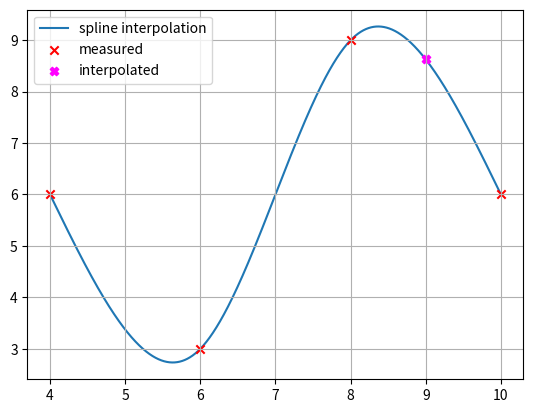

Reproduce this figure in Python.
import numpy as np
import matplotlib.pyplot as plt

x = np.array([4, 6, 8, 10], dtype=np.float64)  # Stützpunkte (Knoten) xi
y = np.array([6, 3, 9, 6], dtype=np.float64)  # Stützpunkte (Knoten) yi (Achtung: für periodische Spline muss y0 = y3 sein!)
x_int = 9  # Zu interpolierender Wert

n = x.shape[0] - 1  # Anzahl Spline-Polynome
dim = 3

print('{} Spline-Polynome {}. Grades (je {} Koeffizienten) => {} * {} = {} Unbekannte => Es braucht {} Gleichungen.'.format(n, dim, dim+1, n, dim+1, (dim+1)*n, (dim+1)*n))

# Allgemeine Spline 3. Grades und deren Ableitungen:
# Si(x) = ai + bi(x - xi) + ci(x - xi)^2 + di(x - xi)^3
# Si'(x) = bi + ci * 2(x - xi) + di * 3(x - xi)^2
# Si''(x) = ci * 2 + di * 6(x - xi)
# Si'''(x) = di * 6

# Periodische kubische Spline-Interpolation mit 3 Stützstellen
# ------------------------------------------------------------
A = np.array([
   # a0 a1 a2 b0 b1 b2 c0 c1 c2 d0 d1 d2
    [1, 0, 0, 0, 0, 0, 0, 0, 0, 0, 0, 0],  # S0(x0) = y0 <=> a0 + b0(x0 - x0) + c0(x0 - x0)^2 + d0(x0 - x0)^3 = y0 <=> a0 = y0 (Spline 0 muss durch (x0, y0) gehen)
    [0, 1, 0, 0, 0, 0, 0, 0, 0, 0, 0, 0],  # S1(x1) = y1 <=> a1 + b1(x1 - x1) + c1(x1 - x1)^2 + d1(x1 - x1)^3 = y1 <=> a1 = y1 (Spline 1 muss durch (x1, y1) gehen)
    [0, 0, 1, 0, 0, 0, 0, 0, 0, 0, 0, 0],  # S2(x2) = y2 <=> a2 + b2(x2 - x2) + c2(x2 - x2)^2 + d2(x2 - x2)^3 = y2 <=> a2 = y2 (Spline 2 muss durch (x2, y2) gehen)
    [1, 0, 0, x[1]-x[0], 0, 0, (x[1]-x[0])**2, 0, 0, (x[1]-x[0])**3, 0, 0],  # S0(x1) = S1(x1) <=> S0(x1) = y1 <=> a0 + b0(x1 - x0) + c0(x1 - x0)^2 + d0(x1 - x0)^3 = y1 (Spline 0 und 1 müssen sich im Punkt (x1, y1) treffen <=> Spline 0 muss durch (x1, y1) gehen)
    [0, 1, 0, 0, x[2]-x[1], 0, 0, (x[2]-x[1])**2, 0, 0, (x[2]-x[1])**3, 0],  # S1(x2) = S2(x2) <=> S2(x2) = y2 <=> a1 + b1(x2 - x1) + c1(x2 - x1)^2 + d1(x2 - x1)^3 = y2 (Spline 1 und 2 müssen sich im Punkt (x2, y2) treffen <=> Spline 1 muss durch (x2, y2) gehen)
    [0, 0, 1, 0, 0, x[3]-x[2], 0, 0, (x[3]-x[2])**2, 0, 0, (x[3]-x[2])**3],  # S2(x3) = y3 <=> a2 + b2(x3 - x2) + c2(x3 - x2)^2 + d2(x3 - x2)^3 = y3 (Spline 2 muss durch (x3, y3) gehen (letzter Stützpunkt))
    [0, 0, 0, 1, -1, 0, 2*(x[1]-x[0]), 0, 0, 3*(x[1]-x[0])**2, 0, 0],  # S0'(x1) = S1'(x1) <=> S0'(x1) - S1'(x1) = 0 <=> b0 - b1 + c0 * 2(x1 - x0) - c1 * 2(x1 - x1) + d0 * 3(x1 - x0)^2 - d1 * 3(x1 - x1)^2 = 0 <=> b0 - b1 + c0 * 2(x1 - x0) + d0 * 3(x1 - x0)^2 = 0 (Keine Knicke zwischen S0 und S1)
    [0, 0, 0, 0, 1, -1, 0, 2*(x[2]-x[1]), 0, 0, 3*(x[2]-x[1])**2, 0],  # S1'(x2) = S2'(x2) <=> S1'(x2) - S2'(x2) = 0 <=> b1 - b2 + c1 * 2(x2 - x1) - c2 * 2(x2 - x2) + d1 * 3(x2 - x1)^2 - d2 * 3(x2 - x2)^2 = 0 <=> b1 - b2 + c1 * 2(x2 - x1) + d1 * 3(x2 - x1)^2 = 0 (Keine Knicke zwischen S1 und S2)
    [0, 0, 0, 0, 0, 0, 2, -2, 0, 6*(x[1]-x[0]), 0, 0],  # S0''(x1) = S1''(x1) <=> S0''(x1) - S1''(x1) = 0 <=> c0 * 2 - c1 * 2 + d0 * 6(x1 - x0) - d0 * 6(x1 - x1) = 0 <=> c0 * 2 - c1 * 2 + d0 * 6(x1 - x0) = 0 (Gleiche Krümmung zwischen S0 und S1)
    [0, 0, 0, 0, 0, 0, 0, 2, -2, 0, 6*(x[2]-x[1]), 0],  # S1''(x2) = S2''(x2) <=> S1''(x2) - S2''(x2) = 0 <=> c1 * 2 - c2 * 2 + d1 * 6(x2 - x1) - d1 * 6(x2 - x2) = 0 <=> c1 * 2 - c2 * 2 + d1 * 6(x2 - x1) = 0 (Gleiche Krümmung zwischen S1 und S2)
    [0, 0, 0, 1, 0, -1, 0, 0, -2*(x[3]-x[2]), 0, 0, -3*(x[3]-x[2])**2],  # PERIODISCHE SPLINE: S0'(x0) = S2'(x3) <=> S0'(x0) - S2'(x3) = 0 <=> b0 - b2 + c0 * 2(x0 - x0) - c2 * 2(x3 - x2) + d0 * 3(x0 - x0)^2 - d2 * 3(x3 - x2)^2 = 0 <=> b0 - b2 - c2 * 2(x3 - x2) - d2 * 3(x3 - x2)^2 = 0 (Gleiche Steigung am Anfang und Ende)
    [0, 0, 0, 0, 0, 0, 2, 0, -2, 0, 0, -6*(x[3]-x[2])]  # PERIODISCHE SPLINE: S0''(x0) = S2''(x3) <=> S0''(x0) - S2''(x3) = 0 <=> c0 * 2 - c2 * 2 + d0 * 6(x0 - x0) - d2 * 6(x3 -x2) = 0 <=> c0 * 2 - c2 * 2 - d2 * 6(x3 -x2) = 0 (Gleiche Krümmung am Anfang und Ende)
], dtype=np.float64)

b = np.array([
    y[0],  # S0(x0) = y0
    y[1],  # S1(x1) = y1
    y[2],  # S2(x2) = y2
    y[1],  # S0(x1) = y1
    y[2],  # S2(x2) = y2
    y[3],  # S2(x3) = y3
    0,  # S0'(x1) - S1'(x1) = 0
    0,  # S1'(x2) - S2'(x2) = 0
    0,  # S0''(x1) - S1''(x1) = 0
    0,  # S1''(x2) - S2''(x2) = 0
    0,  # S0'(x0) - S2'(x3) = 0
    0,  # S0''(x0) - S2''(x3) = 0
], dtype=np.float64)

print('\nLöse LGS Ax = b mit')
print('A = \n{}'.format(A))
print('b = {}'.format(b))

print('LGS wird gelöst...\n')

abcd = np.linalg.solve(A, b)
a = abcd[0:3]
b = abcd[3:6]
c = abcd[6:9]
d = abcd[9:]

print('x = {}'.format(abcd))
print('a = {}'.format(a))
print('b = {}'.format(b))
print('c = {}'.format(c))
print('d = {}'.format(d))

print('\nDiese Werte jetzt einsetzen in Si(x) = ai + bi(x - xi) + ci(x - xi)^2 + di(x - xi)^3:')

for i in range(n):
    print('\tS{}(x) = {} + {} * (x - {}) + {} * (x - {})^2 + {} * (x - {})^3'.format(i, a[i], b[i], x[i], c[i], x[i], d[i], x[i]))

print('\nBestimmen, welches Spline-Polynom verwendet werden muss (Vergleich mit den Stützstellen)')

i = np.max(np.where(x <= x_int))  # Finde die Stützstelle, deren x-Wert am grössten, aber gerade noch kleiner ist als x_int
print('Für x_int = {} muss S{} verwendet werden.'.format(x_int, i))

y_int = a[i] + b[i] * (x_int - x[i]) + c[i] * (x_int - x[i]) ** 2 + d[i] * (x_int - x[i]) ** 3

print('S{}({}) = {}'.format(i, x_int, y_int))


# PLOTTING
xx = np.arange(x[0], x[-1], (x[-1] - x[0]) / 10000)  # Plot-X-Werte

# Bestimme für jeden x-Wert, welches Spline-Polynom gilt
xxi = [np.max(np.where(x <= xxk)) for xxk in xx]

# Bestimme die interpolierten Werte für jedes x
yy = [a[xxi[k]] + b[xxi[k]] * (xx[k] - x[xxi[k]]) + c[xxi[k]] * (xx[k] - x[xxi[k]]) ** 2 + d[xxi[k]] * (xx[k] - x[xxi[k]]) ** 3 for k in range(xx.shape[0])]

plt.figure(1)
plt.grid()
plt.plot(xx, yy, zorder=0, label='spline interpolation')
plt.scatter(x, y, marker='x', color='r', zorder=1, label='measured')
plt.scatter(x_int, y_int, marker='X', color='fuchsia', label='interpolated')
plt.legend()
plt.show()
